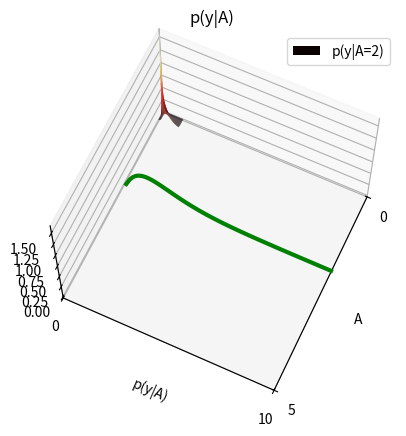
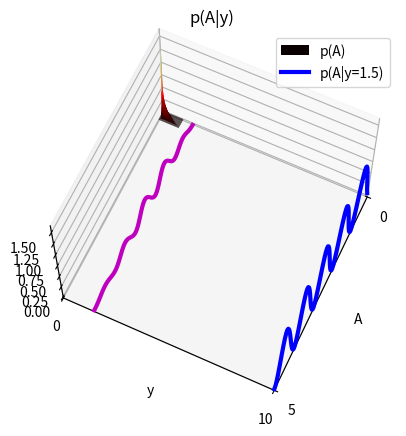
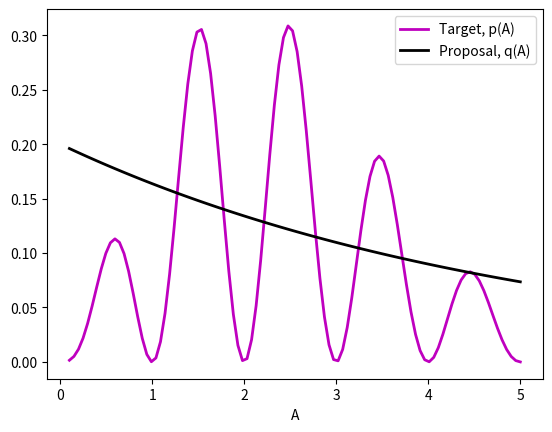
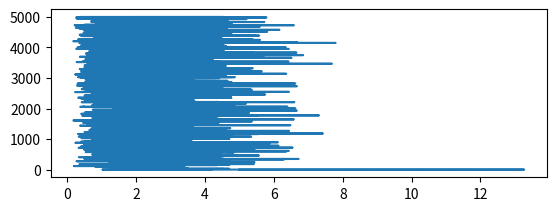

These charts were generated, in order, by the following Python code: (Note: this script raises an exception after producing the figures.)

"""
Metropolis-Hastings for sampling from a posterior
"""


import numpy as np
import matplotlib.pyplot as plt
from scipy.special import gamma

# Set parameters
np.random.seed(12345)
B = 1

# Define the likelihood
def likelihood(y, A, B):
    return np.where(A>0,(B**A / gamma(A)) * y**(A-1) * np.exp(-B*y),0)

# Calculate and visualize the likelihood surface
yy = np.linspace(0, 10, 100)
AA = np.linspace(0.1, 5, 100)
likeSurf = np.zeros((len(yy), len(AA)))
for iA, A in enumerate(AA):
    likeSurf[:, iA] = likelihood(yy, A, B)

fig = plt.figure()
ax = fig.add_subplot(111, projection='3d')
AA_mesh, YY_mesh = np.meshgrid(AA, yy)
ax.plot_surface(AA_mesh, YY_mesh, likeSurf, cmap='hot')
ax.set_ylabel('p(y|A)')
ax.set_xlabel('A')
ax.set_title('p(y|A)')

# Display conditional at A = 2
ax.plot3D(np.ones_like(AA)*40, np.arange(1, 101), likeSurf[:, 40], 'g', linewidth=3)
ax.set_xlim([0, 100])
ax.set_ylim([0, 100])
ax.set_xticks([0, 100])
ax.set_xticklabels([0, 5])
ax.set_yticks([0, 100])
ax.set_yticklabels([0, 10])
ax.view_init(65, 25)
ax.legend(['p(y|A=2)'], loc='upper right')

# Define the prior
def prior(A):
    return np.sin(np.pi * A)**2

# Define the posterior
def posterior(y, A, B):
    return likelihood(y, A, B) * prior(A)

# Calculate and display the posterior surface
postSurf = np.zeros_like(likeSurf)
for iA, A in enumerate(AA):
    postSurf[:, iA] = posterior(yy, A, B)

zlim_min = np.min(postSurf[postSurf > 0])
zlim_max = np.max(postSurf[postSurf > 0])

fig = plt.figure()
ax = fig.add_subplot(111, projection='3d')
ax.plot_surface(AA_mesh, YY_mesh, postSurf, cmap='hot')
ax.set_ylabel('y')
ax.set_xlabel('A')
ax.set_title('p(A|y)')

# Display the prior
ax.plot3D(np.arange(1, 101), np.ones_like(AA)*100, prior(AA), 'b', linewidth=3)

# Sample from p(A | y = 1.5)
y = 1.5
target = postSurf[15, :]

# Display the posterior
ax.plot3D(np.arange(1, 101), np.ones_like(AA)*15, postSurf[15, :], 'm', linewidth=3)
ax.set_xlim([0, 100])
ax.set_ylim([0, 100])
ax.set_xticks([0, 100])
ax.set_xticklabels([0, 5])
ax.set_yticks([0, 100])
ax.set_yticklabels([0, 10])
ax.view_init(65, 25)
ax.legend(['p(A)', 'p(A|y=1.5)'], loc='upper right')
plt.show()
# Initialize the Metropolis-Hastings sampler
# Define the proposal density
def q(x, mu):
    return np.exp(-x / mu) / mu

mu = 5

# Display the target and proposal distributions
plt.figure()
th = plt.plot(AA, target, 'm', linewidth=2)
qh = plt.plot(AA, q(AA, mu), 'k', linewidth=2)
plt.legend([th[0], qh[0]], ['Target, p(A)', 'Proposal, q(A)'])
plt.xlabel('A')

# Constants
nSamples = 5000
burnIn = 500
minn = 0.1
maxx = 5

# Initialize the sampler
x = np.zeros(nSamples)
x[0] = mu
t = 0

# Run the Metropolis-Hastings sampler
while t < nSamples - 1:
    t += 1

    # Sample from the proposal
    xStar = np.random.exponential(mu)

    # Correction factor
    c = q(x[t - 1], mu) / q(xStar, mu)

    # Calculate the (corrected) acceptance ratio
    alpha = min([1, posterior(y, xStar, B) / posterior(y, x[t - 1], B) * c])

    # Accept or reject?
    u = np.random.rand()
    if u < alpha:
        x[t] = xStar
    else:
        x[t] = x[t - 1]

# Display the Markov chain path
plt.figure()
plt.subplot(211)
plt.plot(x[:t], np.arange(1, t + 1))
plt.hlines(burnIn, 0, maxx / 2, 'g--', linewidth=2)
plt.ylabel('t')
plt.xlabel('samples, A')
plt.gca().invert_yaxis()
plt.ylim([0, t])
plt.xlim([0, maxx])
plt.title('Markov Chain Path')

# Display the samples
plt.subplot(212)
nBins = 100
sampleBins = np.linspace(minn, maxx, nBins)
counts, _ = np.histogram(x[burnIn:], bins=sampleBins)
plt.bar(sampleBins[:-1], counts / sum(counts), width=(maxx - minn) / nBins, align='edge', color='k')
plt.xlabel('samples, A')
plt.ylabel('p(A | y)')
plt.title('Samples')
plt.xlim([0, 10])

# Overlay target distribution
plt.plot(AA, target / sum(target), 'm-', linewidth=2)
plt.legend(['Sampled Distribution', 'Target Posterior'])
plt.axis('tight')

plt.show()
